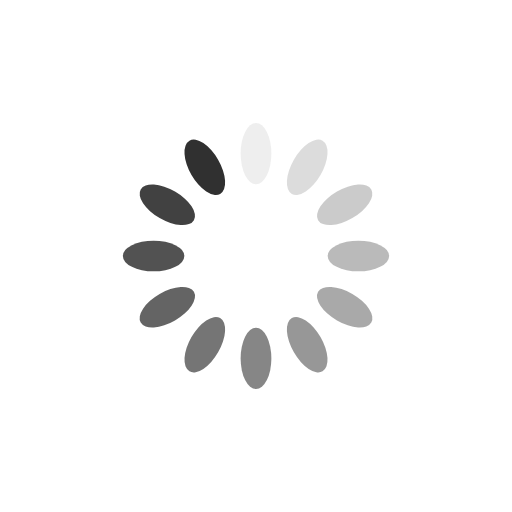
t = 0.00 s
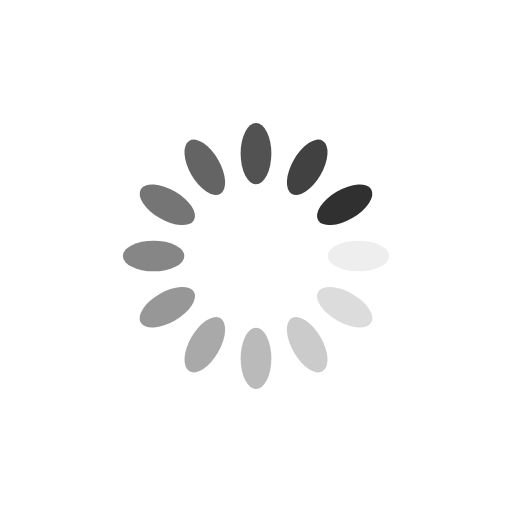
t = 0.25 s
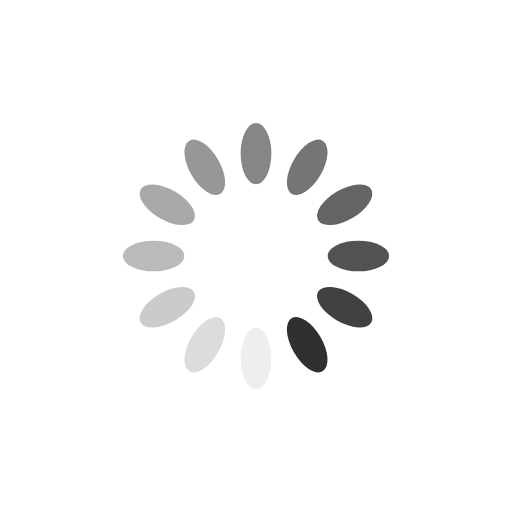
t = 0.50 s
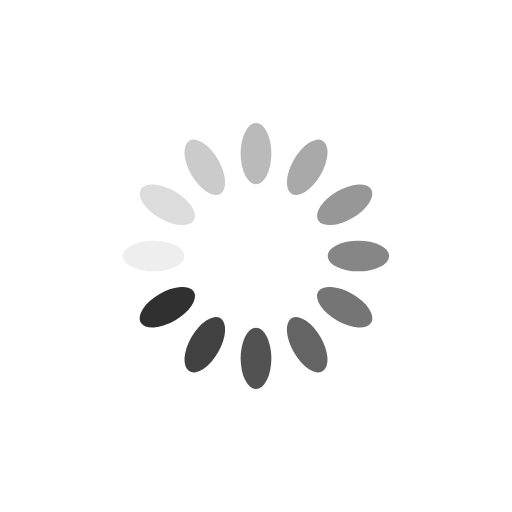
t = 0.75 s

The animated SVG that drew these frames (rendered in a browser with its animation timeline set to each time). Animation: 12 SMIL elements (animate=12); one cycle of 1.00 s, repeats indefinitely.

<?xml version="1.0" encoding="utf-8"?>
<svg xmlns="http://www.w3.org/2000/svg" xmlns:xlink="http://www.w3.org/1999/xlink" style="margin: auto; background: none; display: block; shape-rendering: auto;" width="38px" height="38px" viewBox="0 0 100 100" preserveAspectRatio="xMidYMid">
<g transform="rotate(0 50 50)">
  <rect x="47" y="24" rx="3" ry="6" width="6" height="12" fill="#303030">
    <animate attributeName="opacity" values="1;0" keyTimes="0;1" dur="1s" begin="-0.9166666666666666s" repeatCount="indefinite"></animate>
  </rect>
</g><g transform="rotate(30 50 50)">
  <rect x="47" y="24" rx="3" ry="6" width="6" height="12" fill="#303030">
    <animate attributeName="opacity" values="1;0" keyTimes="0;1" dur="1s" begin="-0.8333333333333334s" repeatCount="indefinite"></animate>
  </rect>
</g><g transform="rotate(60 50 50)">
  <rect x="47" y="24" rx="3" ry="6" width="6" height="12" fill="#303030">
    <animate attributeName="opacity" values="1;0" keyTimes="0;1" dur="1s" begin="-0.75s" repeatCount="indefinite"></animate>
  </rect>
</g><g transform="rotate(90 50 50)">
  <rect x="47" y="24" rx="3" ry="6" width="6" height="12" fill="#303030">
    <animate attributeName="opacity" values="1;0" keyTimes="0;1" dur="1s" begin="-0.6666666666666666s" repeatCount="indefinite"></animate>
  </rect>
</g><g transform="rotate(120 50 50)">
  <rect x="47" y="24" rx="3" ry="6" width="6" height="12" fill="#303030">
    <animate attributeName="opacity" values="1;0" keyTimes="0;1" dur="1s" begin="-0.5833333333333334s" repeatCount="indefinite"></animate>
  </rect>
</g><g transform="rotate(150 50 50)">
  <rect x="47" y="24" rx="3" ry="6" width="6" height="12" fill="#303030">
    <animate attributeName="opacity" values="1;0" keyTimes="0;1" dur="1s" begin="-0.5s" repeatCount="indefinite"></animate>
  </rect>
</g><g transform="rotate(180 50 50)">
  <rect x="47" y="24" rx="3" ry="6" width="6" height="12" fill="#303030">
    <animate attributeName="opacity" values="1;0" keyTimes="0;1" dur="1s" begin="-0.4166666666666667s" repeatCount="indefinite"></animate>
  </rect>
</g><g transform="rotate(210 50 50)">
  <rect x="47" y="24" rx="3" ry="6" width="6" height="12" fill="#303030">
    <animate attributeName="opacity" values="1;0" keyTimes="0;1" dur="1s" begin="-0.3333333333333333s" repeatCount="indefinite"></animate>
  </rect>
</g><g transform="rotate(240 50 50)">
  <rect x="47" y="24" rx="3" ry="6" width="6" height="12" fill="#303030">
    <animate attributeName="opacity" values="1;0" keyTimes="0;1" dur="1s" begin="-0.25s" repeatCount="indefinite"></animate>
  </rect>
</g><g transform="rotate(270 50 50)">
  <rect x="47" y="24" rx="3" ry="6" width="6" height="12" fill="#303030">
    <animate attributeName="opacity" values="1;0" keyTimes="0;1" dur="1s" begin="-0.16666666666666666s" repeatCount="indefinite"></animate>
  </rect>
</g><g transform="rotate(300 50 50)">
  <rect x="47" y="24" rx="3" ry="6" width="6" height="12" fill="#303030">
    <animate attributeName="opacity" values="1;0" keyTimes="0;1" dur="1s" begin="-0.08333333333333333s" repeatCount="indefinite"></animate>
  </rect>
</g><g transform="rotate(330 50 50)">
  <rect x="47" y="24" rx="3" ry="6" width="6" height="12" fill="#303030">
    <animate attributeName="opacity" values="1;0" keyTimes="0;1" dur="1s" begin="0s" repeatCount="indefinite"></animate>
  </rect>
</g>
<!-- [ldio] generated by https://loading.io/ --></svg>
